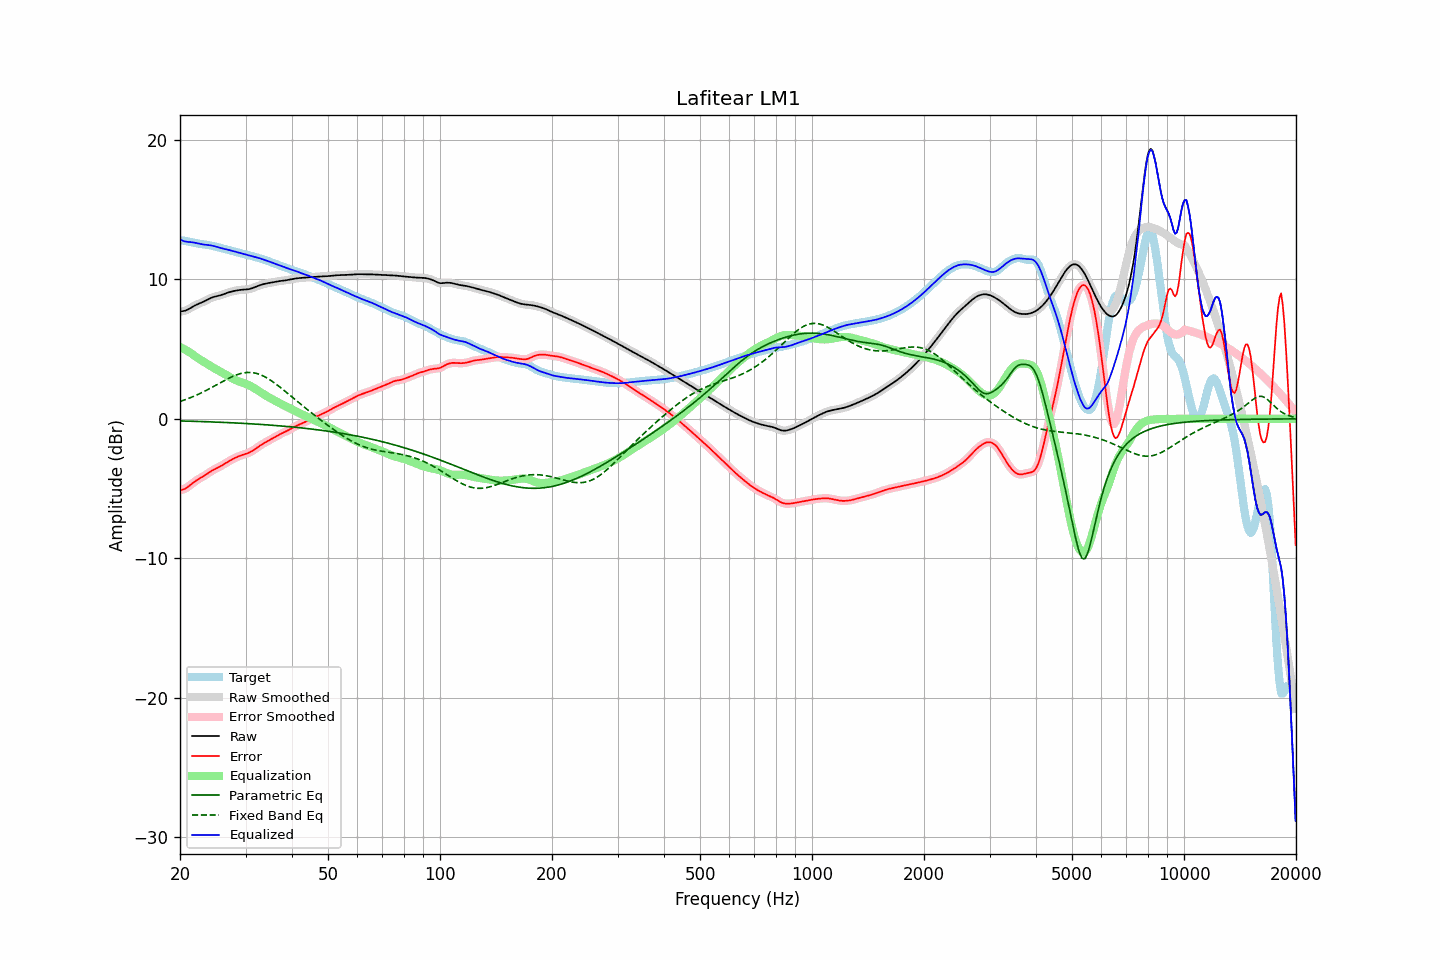

The data file committed next to this chart (first rows):
frequency, raw, error, smoothed, error_smoothed, equalization, parametric_eq, fixed_band_eq, equalized_raw, equalized_smoothed, target
20.00, 7.70, -5.10, 7.70, -5.10, 5.15, -0.15, 1.25, 12.86, 12.86, 12.80
20.20, 7.71, -5.09, 7.71, -5.09, 5.10, -0.15, 1.28, 12.81, 12.80, 12.80
20.40, 7.73, -5.06, 7.72, -5.06, 5.04, -0.16, 1.32, 12.76, 12.76, 12.78
20.61, 7.75, -5.02, 7.75, -5.01, 4.97, -0.16, 1.37, 12.72, 12.72, 12.77
20.81, 7.79, -4.95, 7.79, -4.95, 4.91, -0.16, 1.41, 12.70, 12.70, 12.74
21.02, 7.85, -4.87, 7.85, -4.87, 4.84, -0.16, 1.45, 12.68, 12.68, 12.71
21.23, 7.91, -4.78, 7.91, -4.78, 4.77, -0.17, 1.50, 12.68, 12.68, 12.69
21.44, 7.98, -4.69, 7.98, -4.69, 4.70, -0.17, 1.54, 12.67, 12.67, 12.66
21.66, 8.05, -4.59, 8.04, -4.59, 4.61, -0.17, 1.59, 12.65, 12.65, 12.64
21.87, 8.11, -4.51, 8.11, -4.51, 4.52, -0.18, 1.64, 12.63, 12.63, 12.62
22.09, 8.17, -4.43, 8.17, -4.43, 4.44, -0.18, 1.69, 12.61, 12.61, 12.60
22.31, 8.22, -4.35, 8.22, -4.35, 4.36, -0.19, 1.74, 12.58, 12.58, 12.57
22.54, 8.27, -4.29, 8.27, -4.29, 4.29, -0.19, 1.80, 12.56, 12.56, 12.56
22.76, 8.32, -4.22, 8.32, -4.22, 4.22, -0.19, 1.85, 12.53, 12.53, 12.54
22.99, 8.36, -4.16, 8.37, -4.15, 4.14, -0.20, 1.91, 12.51, 12.51, 12.52
23.22, 8.42, -4.08, 8.42, -4.08, 4.07, -0.20, 1.96, 12.49, 12.49, 12.50
23.45, 8.48, -4.01, 8.48, -4.01, 4.00, -0.20, 2.02, 12.48, 12.48, 12.49
23.69, 8.54, -3.93, 8.54, -3.93, 3.93, -0.21, 2.08, 12.47, 12.47, 12.47
23.92, 8.60, -3.85, 8.60, -3.85, 3.86, -0.21, 2.14, 12.45, 12.45, 12.45
24.16, 8.65, -3.78, 8.65, -3.78, 3.78, -0.22, 2.20, 12.44, 12.44, 12.43
24.40, 8.70, -3.71, 8.70, -3.71, 3.72, -0.22, 2.26, 12.42, 12.42, 12.41
24.65, 8.74, -3.64, 8.74, -3.64, 3.65, -0.23, 2.33, 12.39, 12.39, 12.38
24.89, 8.77, -3.58, 8.77, -3.58, 3.59, -0.23, 2.39, 12.36, 12.36, 12.35
25.14, 8.80, -3.53, 8.80, -3.53, 3.52, -0.23, 2.45, 12.32, 12.32, 12.32
25.39, 8.82, -3.47, 8.83, -3.47, 3.46, -0.24, 2.52, 12.29, 12.29, 12.29
25.65, 8.85, -3.41, 8.86, -3.41, 3.40, -0.24, 2.58, 12.25, 12.25, 12.26
25.91, 8.89, -3.34, 8.89, -3.34, 3.34, -0.25, 2.65, 12.22, 12.22, 12.23
26.16, 8.93, -3.27, 8.93, -3.27, 3.27, -0.25, 2.71, 12.20, 12.20, 12.20
26.43, 8.97, -3.20, 8.97, -3.20, 3.20, -0.26, 2.77, 12.17, 12.17, 12.17
26.69, 9.01, -3.13, 9.01, -3.13, 3.13, -0.26, 2.83, 12.15, 12.15, 12.15
26.96, 9.06, -3.06, 9.05, -3.06, 3.07, -0.27, 2.89, 12.12, 12.12, 12.12
27.23, 9.09, -2.99, 9.09, -2.99, 3.00, -0.27, 2.95, 12.09, 12.09, 12.09
27.50, 9.12, -2.93, 9.12, -2.93, 2.93, -0.28, 3.00, 12.06, 12.06, 12.05
27.77, 9.15, -2.87, 9.15, -2.87, 2.87, -0.28, 3.05, 12.02, 12.02, 12.02
28.05, 9.18, -2.81, 9.18, -2.81, 2.81, -0.29, 3.10, 11.99, 11.99, 11.99
28.33, 9.20, -2.76, 9.20, -2.76, 2.76, -0.30, 3.15, 11.96, 11.96, 11.96
28.62, 9.22, -2.71, 9.22, -2.71, 2.71, -0.30, 3.19, 11.93, 11.93, 11.93
28.90, 9.24, -2.66, 9.24, -2.66, 2.67, -0.31, 3.22, 11.90, 11.90, 11.90
29.19, 9.25, -2.62, 9.25, -2.62, 2.62, -0.31, 3.26, 11.87, 11.87, 11.87
29.48, 9.26, -2.58, 9.26, -2.58, 2.58, -0.32, 3.28, 11.84, 11.84, 11.84
29.78, 9.27, -2.54, 9.27, -2.54, 2.54, -0.33, 3.30, 11.81, 11.81, 11.81
30.08, 9.28, -2.50, 9.28, -2.50, 2.50, -0.33, 3.32, 11.78, 11.78, 11.78
30.38, 9.29, -2.47, 9.29, -2.46, 2.46, -0.34, 3.33, 11.74, 11.74, 11.75
30.68, 9.31, -2.42, 9.31, -2.42, 2.41, -0.35, 3.33, 11.71, 11.71, 11.72
30.99, 9.33, -2.36, 9.33, -2.36, 2.35, -0.35, 3.33, 11.68, 11.68, 11.70
31.30, 9.37, -2.30, 9.37, -2.29, 2.29, -0.36, 3.31, 11.66, 11.66, 11.67
31.61, 9.41, -2.22, 9.41, -2.22, 2.22, -0.37, 3.30, 11.63, 11.63, 11.63
31.93, 9.46, -2.14, 9.46, -2.14, 2.14, -0.37, 3.27, 11.60, 11.60, 11.60
32.24, 9.50, -2.06, 9.50, -2.06, 2.06, -0.38, 3.24, 11.57, 11.57, 11.56
32.57, 9.55, -1.98, 9.55, -1.98, 1.99, -0.39, 3.21, 11.53, 11.53, 11.53
32.89, 9.59, -1.90, 9.59, -1.90, 1.91, -0.40, 3.17, 11.50, 11.50, 11.49
33.22, 9.63, -1.83, 9.63, -1.83, 1.83, -0.40, 3.12, 11.46, 11.46, 11.46
33.55, 9.66, -1.76, 9.66, -1.76, 1.76, -0.41, 3.06, 11.42, 11.42, 11.42
33.89, 9.69, -1.69, 9.69, -1.69, 1.69, -0.42, 3.00, 11.38, 11.38, 11.38
34.23, 9.71, -1.63, 9.71, -1.63, 1.63, -0.43, 2.94, 11.34, 11.34, 11.34
34.57, 9.73, -1.56, 9.73, -1.56, 1.56, -0.44, 2.87, 11.30, 11.30, 11.30
34.92, 9.76, -1.50, 9.76, -1.50, 1.50, -0.45, 2.80, 11.25, 11.25, 11.26
35.27, 9.78, -1.44, 9.78, -1.44, 1.43, -0.45, 2.72, 11.21, 11.21, 11.21
35.62, 9.80, -1.37, 9.80, -1.37, 1.37, -0.46, 2.64, 11.17, 11.17, 11.17
35.97, 9.82, -1.31, 9.82, -1.31, 1.31, -0.47, 2.56, 11.13, 11.13, 11.13
... 635 more rows
